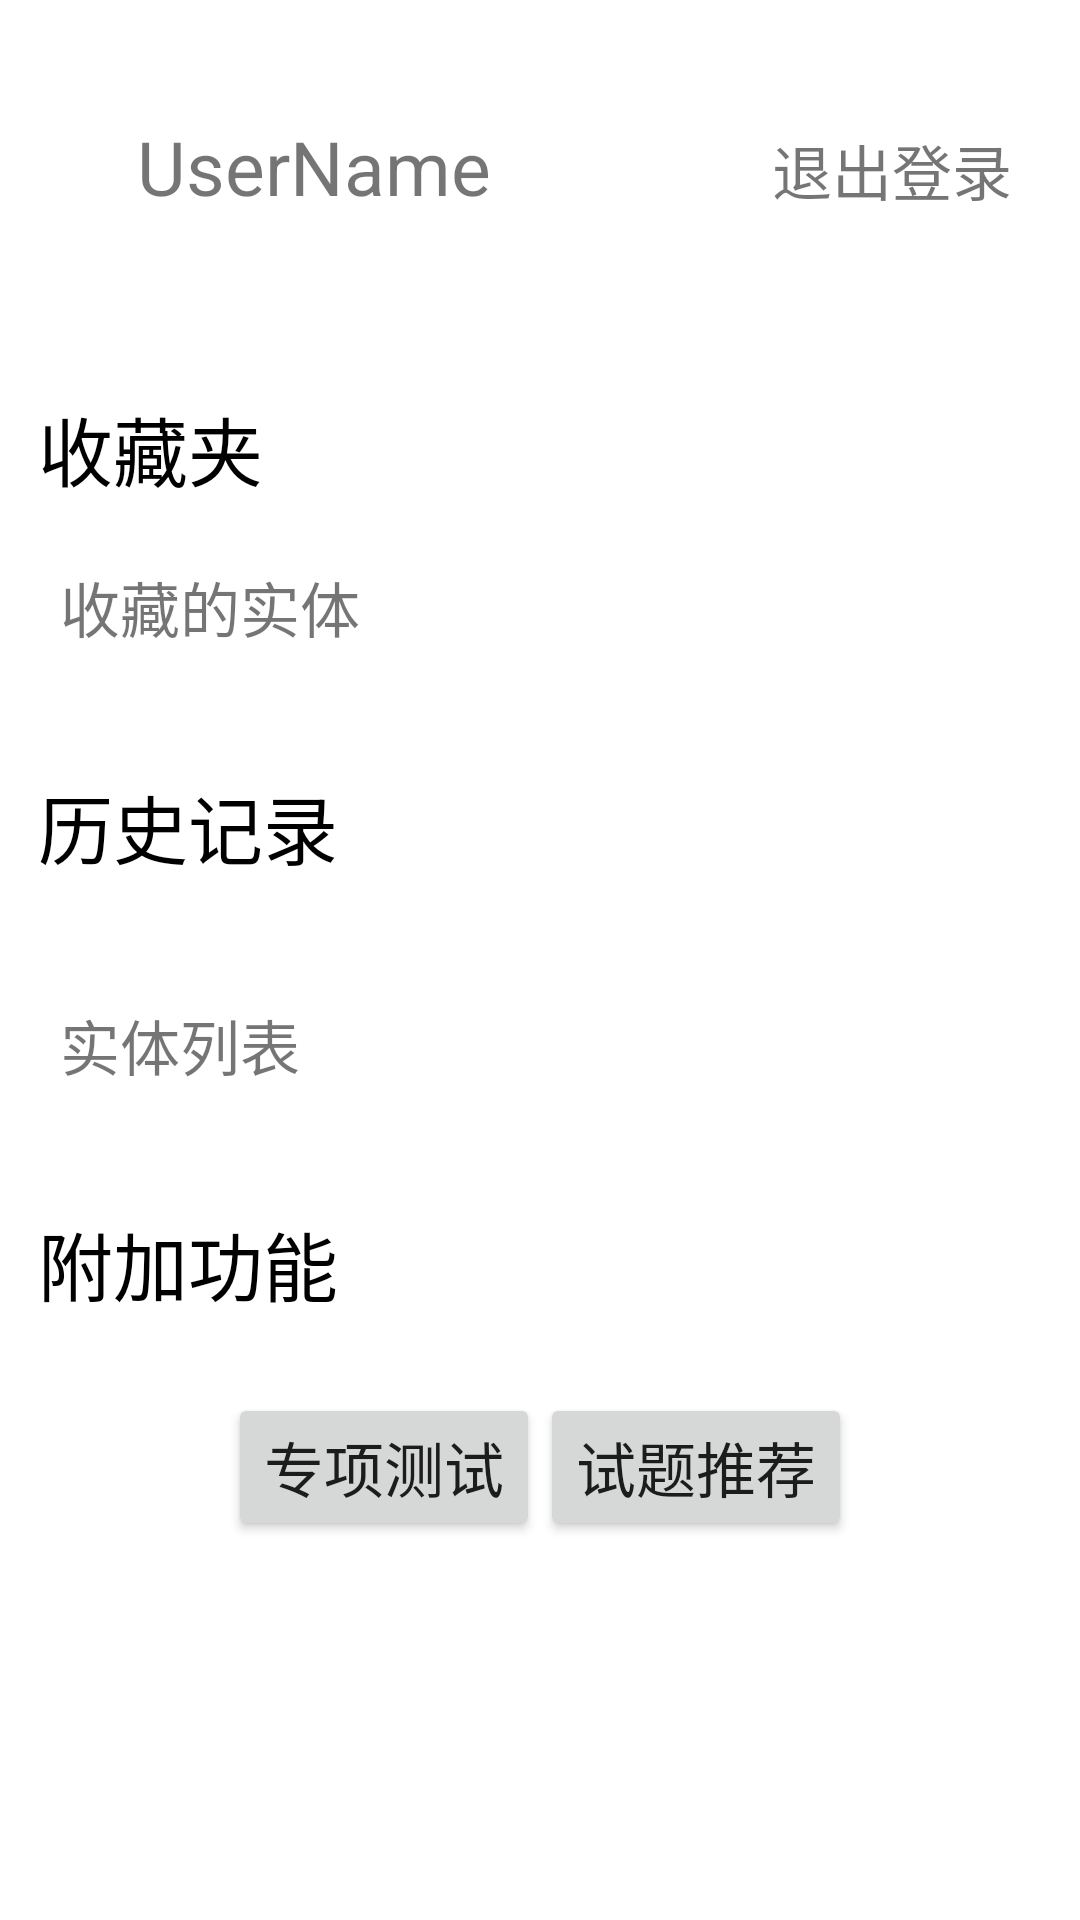

Reconstruct the res/layout file that produces this screen, plus the resources it refers to.
<!-- AndroidManifest.xml: application theme Theme.AppCompat.Light.NoActionBar -->
<!-- res/layout/fragment_account.xml -->
<?xml version="1.0" encoding="utf-8"?>
<LinearLayout xmlns:android="http://schemas.android.com/apk/res/android"
    xmlns:app="http://schemas.android.com/apk/res-auto"
    xmlns:tools="http://schemas.android.com/tools"
    android:layout_width="match_parent"
    android:layout_height="match_parent"
    android:background="@color/white"
    android:gravity="center"
    android:orientation="vertical"
    tools:context="com.example.testing.HomeActivity">


    <Space
        android:layout_width="match_parent"
        android:layout_height="20dp" />

    <LinearLayout
        android:layout_width="match_parent"
        android:layout_height="71dp"
        android:orientation="horizontal">

        <ImageView
            android:id="@+id/account_icon"
            android:layout_width="wrap_content"
            android:layout_height="match_parent"
            android:layout_weight="1"
            app:srcCompat="@drawable/account" />

        <TextView
            android:id="@+id/Username"
            android:layout_width="wrap_content"
            android:layout_height="match_parent"
            android:layout_weight="1"
            android:gravity="center_vertical"
            android:textSize="25dp"
            android:text="UserName" />

        <TextView
            android:id="@+id/exit"
            android:layout_width="wrap_content"
            android:layout_height="wrap_content"
            android:layout_weight="1"
            android:clickable="true"
            android:gravity="center"
            android:text="     退出登录"
            android:textSize="20dp" />
    </LinearLayout>

    <Space
        android:layout_width="match_parent"
        android:layout_height="wrap_content"
        android:layout_weight="1" />

    <LinearLayout
        android:layout_width="match_parent"
        android:layout_height="wrap_content"
        android:gravity="center_horizontal"
        android:orientation="vertical">

        <TextView
            android:layout_width="match_parent"
            android:layout_height="wrap_content"
            android:text="  收藏夹"
            android:textColor="@color/black"
            android:textSize="25dp" />

        <Space
            android:layout_width="match_parent"
            android:layout_height="20dp" />

        <TextView
            android:id="@+id/starred"
            android:layout_width="match_parent"
            android:layout_height="wrap_content"
            android:clickable="true"
            android:text="    收藏的实体"
            android:textSize="20dp" />

    </LinearLayout>

    <Space
        android:layout_width="match_parent"
        android:layout_height="wrap_content"
        android:layout_weight="1" />

    <LinearLayout
        android:layout_width="match_parent"
        android:layout_height="wrap_content"
        android:orientation="vertical">

        <TextView
            android:layout_width="match_parent"
            android:layout_height="wrap_content"
            android:text="  历史记录"
            android:textColor="@color/black"
            android:textSize="25dp" />

        <Space
            android:layout_width="match_parent"
            android:layout_height="20dp" />

        <TextView
            android:id="@+id/history_keyword"
            android:layout_width="match_parent"
            android:layout_height="wrap_content"
            android:clickable="true"
            android:visibility="gone"
            android:text="    历史搜索记录"
            android:textSize="20dp" />

        <Space
            android:layout_width="match_parent"
            android:layout_height="20dp" />

        <TextView
            android:id="@+id/history_list"
            android:layout_width="match_parent"
            android:layout_height="wrap_content"
            android:clickable="true"
            android:text="    实体列表"
            android:textSize="20dp" />

    </LinearLayout>

    <Space
        android:layout_width="match_parent"
        android:layout_height="20dp"
        android:layout_weight="0.5" />

    <TextView
        android:id="@+id/textView9"
        android:layout_width="match_parent"
        android:layout_height="wrap_content"
        android:text="  附加功能"
        android:textColor="@color/black"
        android:textSize="25dp" />

    <Space
        android:layout_width="match_parent"
        android:layout_height="20dp" />

    <LinearLayout
        android:layout_width="match_parent"
        android:layout_height="wrap_content"
        android:layout_margin="5dp"
        android:gravity="center_horizontal"
        android:orientation="horizontal">

        <Button
            android:id="@+id/test"
            android:layout_width="wrap_content"
            android:layout_height="match_parent"
            android:text="专项测试"
            android:textSize="20dp" />

        <Button
            android:id="@+id/knowledge"
            android:layout_width="wrap_content"
            android:layout_height="match_parent"
            android:text="知识梳理"
            android:visibility="gone"
            android:textSize="20dp" />

        <Button
            android:id="@+id/recommend"
            android:layout_width="wrap_content"
            android:layout_height="match_parent"
            android:text="试题推荐"
            android:textSize="20dp" />
    </LinearLayout>

    <Space
        android:layout_width="match_parent"
        android:layout_height="wrap_content"
        android:layout_weight="3" />

</LinearLayout>
<!-- resources referenced by this layout -->
<resources>
  <color name="black">#FF000000</color>
  <color name="white">#FFFFFFFF</color>
</resources>
